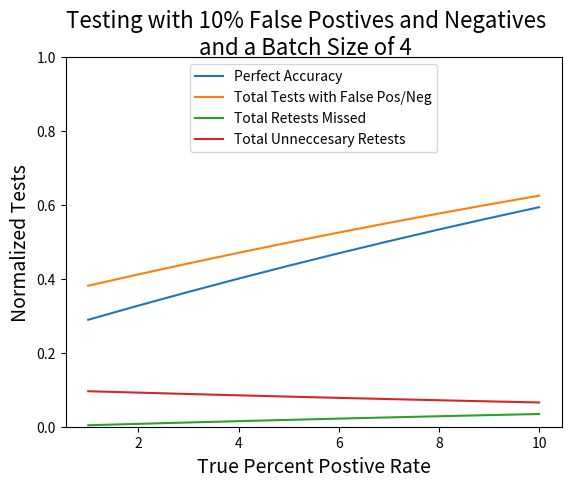

The script that saved this image:
# -*- coding: utf-8 -*-
"""
Created on Sun Aug 16 14:15:25 2020

[redacted]

This program attempts to figure out the optimal batch size for testing
The basics go like this: 
    Any given person being tested has a percent liklihood of testing positive
    We take the tests and batch process them. That means that we 
    process a whole bunch together.  If the results of the batch test
    come back negative, then they are all negative.
    If the results come back positive, then at least one member of the 
    group is positive.  We then process each sample from the group 
    idividually.  The total number of tests is the number of batches + the 
    number of individuals we had to retest.
    
    How does this save resources?  
    Let's do an example.  
    Let's assume there are 100 people who were tested, and 2% of them are 
    positive. 
    
    If we test them individually, that is 100 tests.
    
    Instead, let's group them into batches of 20.  That makes 5 batches. On 
    average, 3 of those batches will come back negative, and 2 will come back 
    positive.  We re-test those individuals in the positive group. 
    
    Total number of tests: 5 batch tests + 40 individual tests = 45
    
    
    If instead, we grouped them into batches of 10 people, then 8 of the 
    groups will come back negative, and 2 of the groups will come back 
    positive, requiring us to re-process the group members' tests.
    
    Total number of tests: 10 batch tests + 20 individual tests = 30 tests.
    
    Of course, the optimal batch size changes based on the percent positive.

"""

import matplotlib.pyplot as plt
from math import ceil
import numpy as np

Num_of_tests = 1e6  
batch_size = list(range(2,11))
percent_positive = list(range(1,11))  #This assumes we know what percent of tests come back positive.
leg = []

leg2=[]
data_array = np.zeros((len(batch_size), len(percent_positive)))
data_array_with_false = np.zeros((len(batch_size), len(percent_positive)))
data_missed = np.zeros((len(batch_size), len(percent_positive)))
data_extra = np.zeros((len(batch_size), len(percent_positive)))

false_pos = 0.1 #10% likelihood of false positives
false_neg = 0.1 #10% likelihood of false negatives


for bs,k in enumerate(batch_size):
    number_of_batches = int(Num_of_tests / k)
    
    leftovers = Num_of_tests % k #We'll have to add these in at the end as individual tests.
    #print(number_of_batches, number_of_batches*k,int(number_of_batches*k+leftovers))
    for ind, pos in enumerate(percent_positive):
        #likelihood of negative batch test:
        neg_result = (1-pos/100)**k
        #likelihood of positive test:
        pos_result = 1 - neg_result
        #Expectated number of tests per batch
        tests_per_batch = 1 + k * pos_result
        tests_per_batch_with_false = 1 + (1-false_neg)*k * pos_result + k * false_pos * neg_result
        total = number_of_batches *(tests_per_batch) + leftovers
        total_with_false = number_of_batches * tests_per_batch_with_false + leftovers
        total_missed = number_of_batches * false_neg * k * pos_result
        total_extra = number_of_batches * false_pos * k * neg_result
        data_array[bs][ind] = ceil(total)/ Num_of_tests
        data_array_with_false[bs][ind]= ceil(total_with_false) / Num_of_tests
        data_missed[bs][ind] = ceil(total_missed) / Num_of_tests
        data_extra[bs][ind] = ceil(total_extra) / Num_of_tests                   



d1 = data_array[2,:]
d2 = data_array_with_false[2,:]
d3 = data_missed[2,:]
d4 = data_extra[2,:]
x = percent_positive
plt.plot(x,d1,x,d2,x,d3,x,d4)
leg=['Perfect Accuracy', 'Total Tests with False Pos/Neg', 'Total Retests Missed', 'Total Unneccesary Retests']
plt.legend(leg,loc='upper center')
plt.xlabel('True Percent Postive Rate', fontsize=14)
plt.ylabel('Normalized Tests', fontsize=14)
plt.suptitle('Testing with 10% False Postives and Negatives\nand a Batch Size of 4', fontsize=16)
plt.ylim(0,1)

    